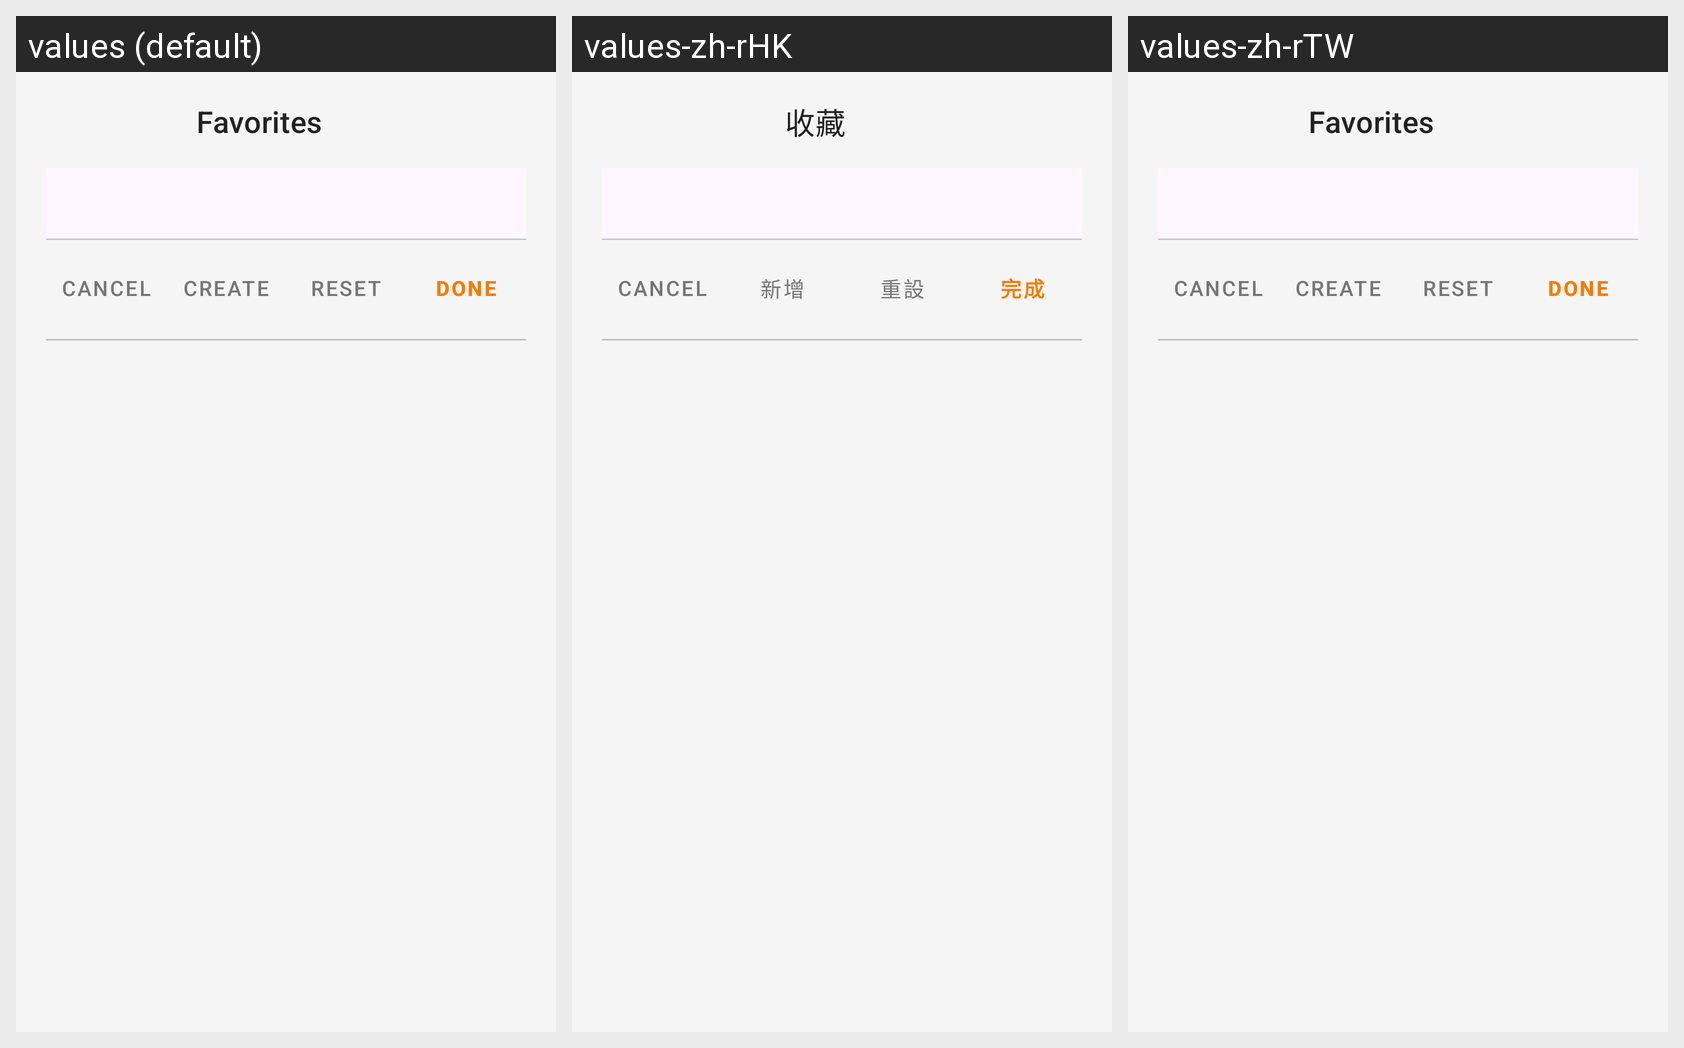

The same Android screen rendered under several of its app's locales, left to right. List the strings drawn on it with the default value and each locale's translation.
Android screen res/layout/bottomsheet_my_shortcuts_reorder.xml rendered under 3 locales, left to right: values (default), values-zh-rHK, values-zh-rTW. Device: Nexus 5 (rendered at 1080×1920; each locale shown at half size, 540×960, under a caption strip naming it); theme Theme.KeyCmd.
Other locales in the repository, not shown: values-de, values-es, values-fr, values-it, values-ja, values-ko, values-pt-rBR, values-ru, values-zh-rCN.
Strings drawn on this screen, with the default value and each locale's value (text and hints the layout hard-codes, and strings that could not be matched under every locale, appear in the picture but are not listed):

my_shortcuts_reorder_sheet_title
  values: Favorites
  values-zh-rHK: 收藏
  values-zh-rTW: Favorites

my_shortcuts_reorder_create
  values: Create
  values-zh-rHK: 新增
  values-zh-rTW: Create

my_shortcuts_reorder_reset
  values: Reset
  values-zh-rHK: 重設
  values-zh-rTW: Reset

my_shortcuts_reorder_done
  values: Done
  values-zh-rHK: 完成
  values-zh-rTW: Done
